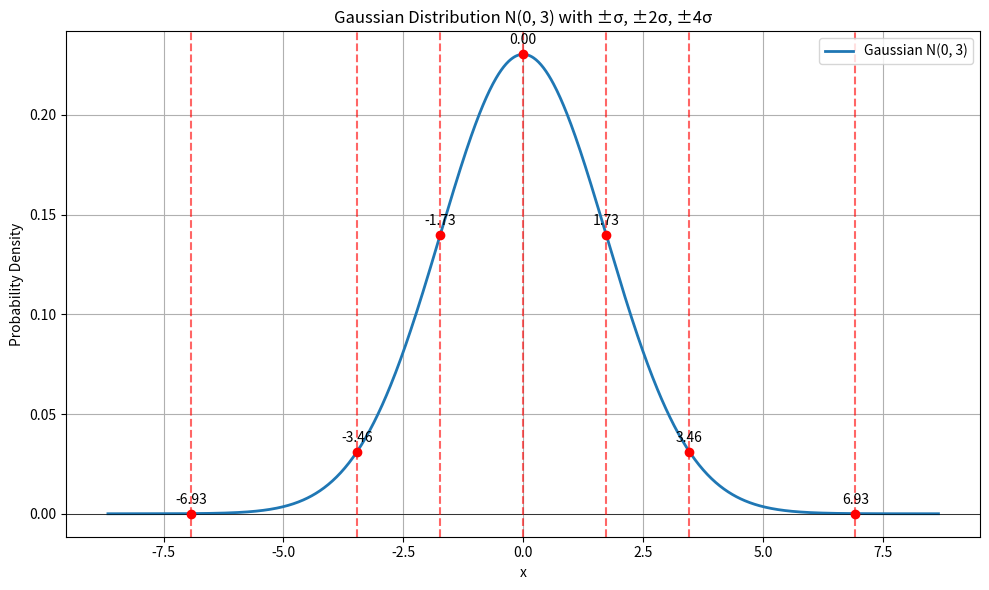

Generate this figure with matplotlib:
import numpy as np
import matplotlib.pyplot as plt
from scipy.stats import norm

# Parameters
mu = 0
var = 3
sigma = np.sqrt(var)

# x-axis range
x = np.linspace(mu - 5*sigma, mu + 5*sigma, 1000)

# Gaussian distribution
y = norm.pdf(x, mu, sigma)

# Points to mark
points = np.array([1, 2, 4]) * sigma
points = np.concatenate([-points[::-1], [0], points])

# Plot
plt.figure(figsize=(10, 6))
plt.plot(x, y, label='Gaussian N(0, 3)', linewidth=2)
plt.axhline(0, color='black', linewidth=0.5)

# Mark points
for pt in points:
    plt.axvline(pt, color='red', linestyle='--', alpha=0.6)
    plt.plot(pt, norm.pdf(pt, mu, sigma), 'ro')
    plt.text(pt, norm.pdf(pt, mu, sigma) + 0.005, f'{pt:.2f}', ha='center')

plt.title('Gaussian Distribution N(0, 3) with ±σ, ±2σ, ±4σ')
plt.xlabel('x')
plt.ylabel('Probability Density')
plt.grid(True)
plt.legend()
plt.tight_layout()
plt.savefig('plot-gaussian-points.png', dpi=300)
